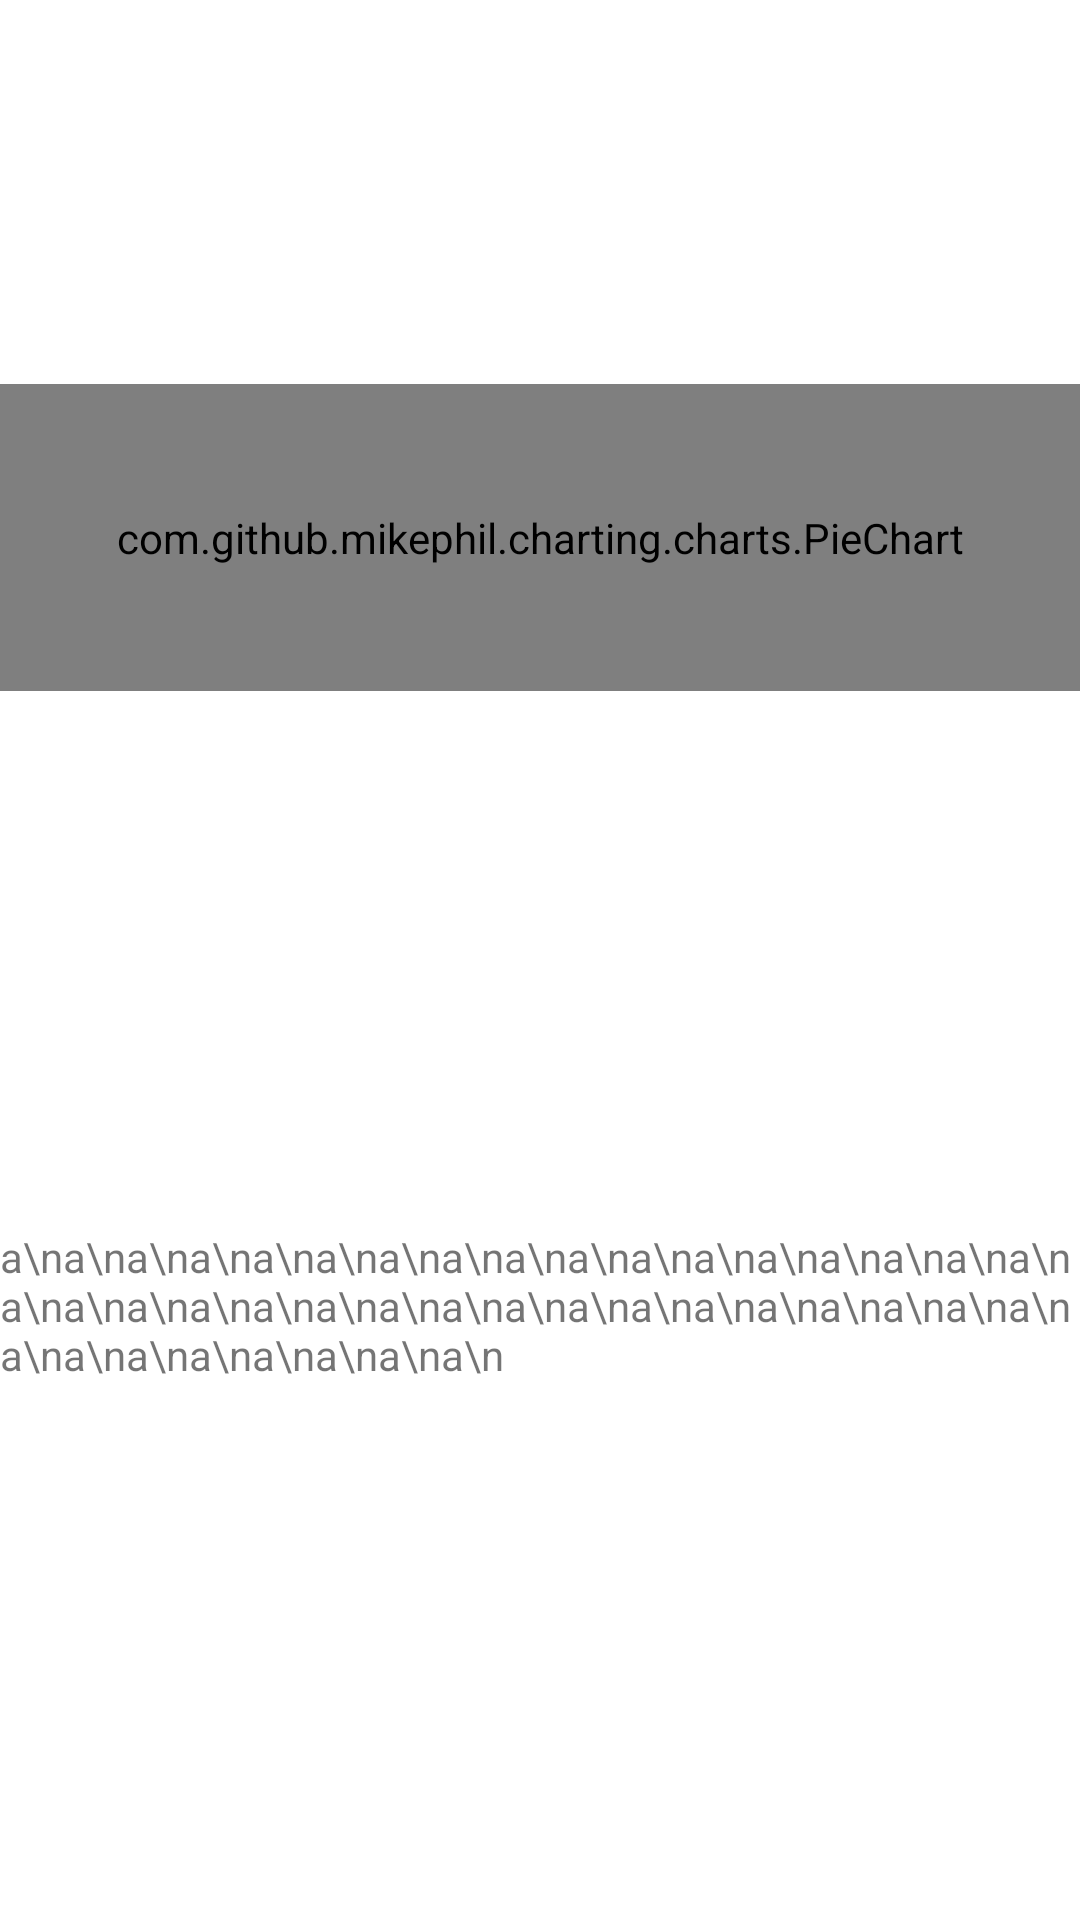

Produce the Android XML layout that renders to this screen, including the resource entries it uses.
<!-- AndroidManifest.xml: application theme Theme.AccountingSystem -->
<!-- res/layout/fragment_expense.xml -->
<?xml version="1.0" encoding="utf-8"?>
<androidx.constraintlayout.widget.ConstraintLayout xmlns:android="http://schemas.android.com/apk/res/android"
    xmlns:app="http://schemas.android.com/apk/res-auto"
    xmlns:tools="http://schemas.android.com/tools"
    android:layout_width="match_parent"
    android:layout_height="match_parent">

    <androidx.constraintlayout.widget.ConstraintLayout
        android:id="@+id/constraintlayout"
        android:layout_width="match_parent"
        android:layout_height="match_parent">

        <androidx.constraintlayout.widget.Guideline
            android:id="@+id/guideline30"
            android:layout_width="wrap_content"
            android:layout_height="wrap_content"
            android:orientation="horizontal"
            app:layout_constraintGuide_percent="0.0" />

        <androidx.constraintlayout.widget.Guideline
            android:id="@+id/guideline31"
            android:layout_width="wrap_content"
            android:layout_height="wrap_content"
            android:orientation="horizontal"
            app:layout_constraintGuide_percent="0.2" />

        <androidx.constraintlayout.widget.Guideline
            android:id="@+id/guideline6"
            android:layout_width="wrap_content"
            android:layout_height="wrap_content"
            android:orientation="horizontal"
            app:layout_constraintGuide_percent="0.1" />

        <androidx.constraintlayout.widget.Guideline
            android:id="@+id/guideline26"
            android:layout_width="wrap_content"
            android:layout_height="wrap_content"
            android:orientation="vertical"
            app:layout_constraintGuide_percent="0.2" />

        <androidx.constraintlayout.widget.Guideline
            android:id="@+id/guideline28"
            android:layout_width="wrap_content"
            android:layout_height="wrap_content"
            android:orientation="vertical"
            app:layout_constraintGuide_percent="0.8" />

        <androidx.constraintlayout.widget.Guideline
            android:id="@+id/guideline29"
            android:layout_width="wrap_content"
            android:layout_height="wrap_content"
            android:orientation="vertical"
            app:layout_constraintGuide_percent="0.95" />

        <androidx.constraintlayout.widget.Guideline
            android:id="@+id/guideline27"
            android:layout_width="wrap_content"
            android:layout_height="wrap_content"
            android:orientation="vertical"
            app:layout_constraintGuide_percent="0.05" />


        <ScrollView
            android:id="@+id/scrollView2"
            android:layout_width="0dp"
            android:layout_height="0dp"
            android:fillViewport="true"
            app:layout_constraintBottom_toBottomOf="parent"
            app:layout_constraintEnd_toEndOf="parent"
            app:layout_constraintStart_toStartOf="parent"
            app:layout_constraintTop_toBottomOf="@id/guideline31">

            <androidx.constraintlayout.widget.ConstraintLayout
                android:layout_width="match_parent"
                android:layout_height="wrap_content">

                <androidx.constraintlayout.widget.Guideline
                    android:id="@+id/guideline22"
                    android:layout_width="wrap_content"
                    android:layout_height="wrap_content"
                    android:orientation="horizontal"
                    app:layout_constraintGuide_percent="0.2" />

                <com.github.mikephil.charting.charts.PieChart
                    android:id="@+id/pieChart_view"
                    android:layout_width="match_parent"
                    android:layout_height="0dp"
                    app:layout_constraintBottom_toTopOf="@+id/guideline22"
                    app:layout_constraintEnd_toEndOf="parent"
                    app:layout_constraintStart_toStartOf="parent"
                    app:layout_constraintTop_toTopOf="parent" />

                <LinearLayout
                    android:layout_width="wrap_content"
                    android:layout_height="wrap_content"
                    android:orientation="vertical"
                    app:layout_constraintBottom_toBottomOf="parent"
                    app:layout_constraintEnd_toEndOf="parent"
                    app:layout_constraintStart_toStartOf="parent"
                    app:layout_constraintTop_toBottomOf="@id/guideline22">

                    <LinearLayout
                        android:layout_width="match_parent"
                        android:layout_height="match_parent"
                        android:gravity="center"
                        android:orientation="horizontal">

                        <TextView
                            android:id="@+id/textView2"
                            android:layout_width="wrap_content"
                            android:layout_height="wrap_content"
                            android:text="a\na\na\na\na\na\na\na\na\na\na\na\na\na\na\na\na\na\na\na\na\na\na\na\na\na\na\na\na\na\na\na\na\na\na\na\na\na\na\na\na\na\n" />

                        <TextView
                            android:id="@+id/textView3"
                            android:layout_width="wrap_content"
                            android:layout_height="wrap_content"
                            android:layout_weight="1"
                            android:text="TextView" />
                    </LinearLayout>

                </LinearLayout>
            </androidx.constraintlayout.widget.ConstraintLayout>
        </ScrollView>


    </androidx.constraintlayout.widget.ConstraintLayout>


</androidx.constraintlayout.widget.ConstraintLayout>
<!-- resources referenced by this layout -->
<resources>
  <style name="Theme.AccountingSystem" parent="Theme.MaterialComponents.DayNight.DarkActionBar">
          
          <item name="colorPrimary">@color/purple_500</item>
          <item name="colorPrimaryVariant">@color/purple_700</item>
          <item name="colorOnPrimary">@color/white</item>
          
          <item name="colorSecondary">@color/teal_200</item>
          <item name="colorSecondaryVariant">@color/teal_700</item>
          <item name="colorOnSecondary">@color/black</item>
          
          <item name="android:statusBarColor">?attr/colorPrimaryVariant</item>
          
      </style>
  <color name="purple_500">#FF6200EE</color>
  <color name="purple_700">#FF3700B3</color>
  <color name="white">#FFFFFFFF</color>
  <color name="teal_200">#FF03DAC5</color>
  <color name="teal_700">#FF018786</color>
  <color name="black">#FF000000</color>
</resources>
